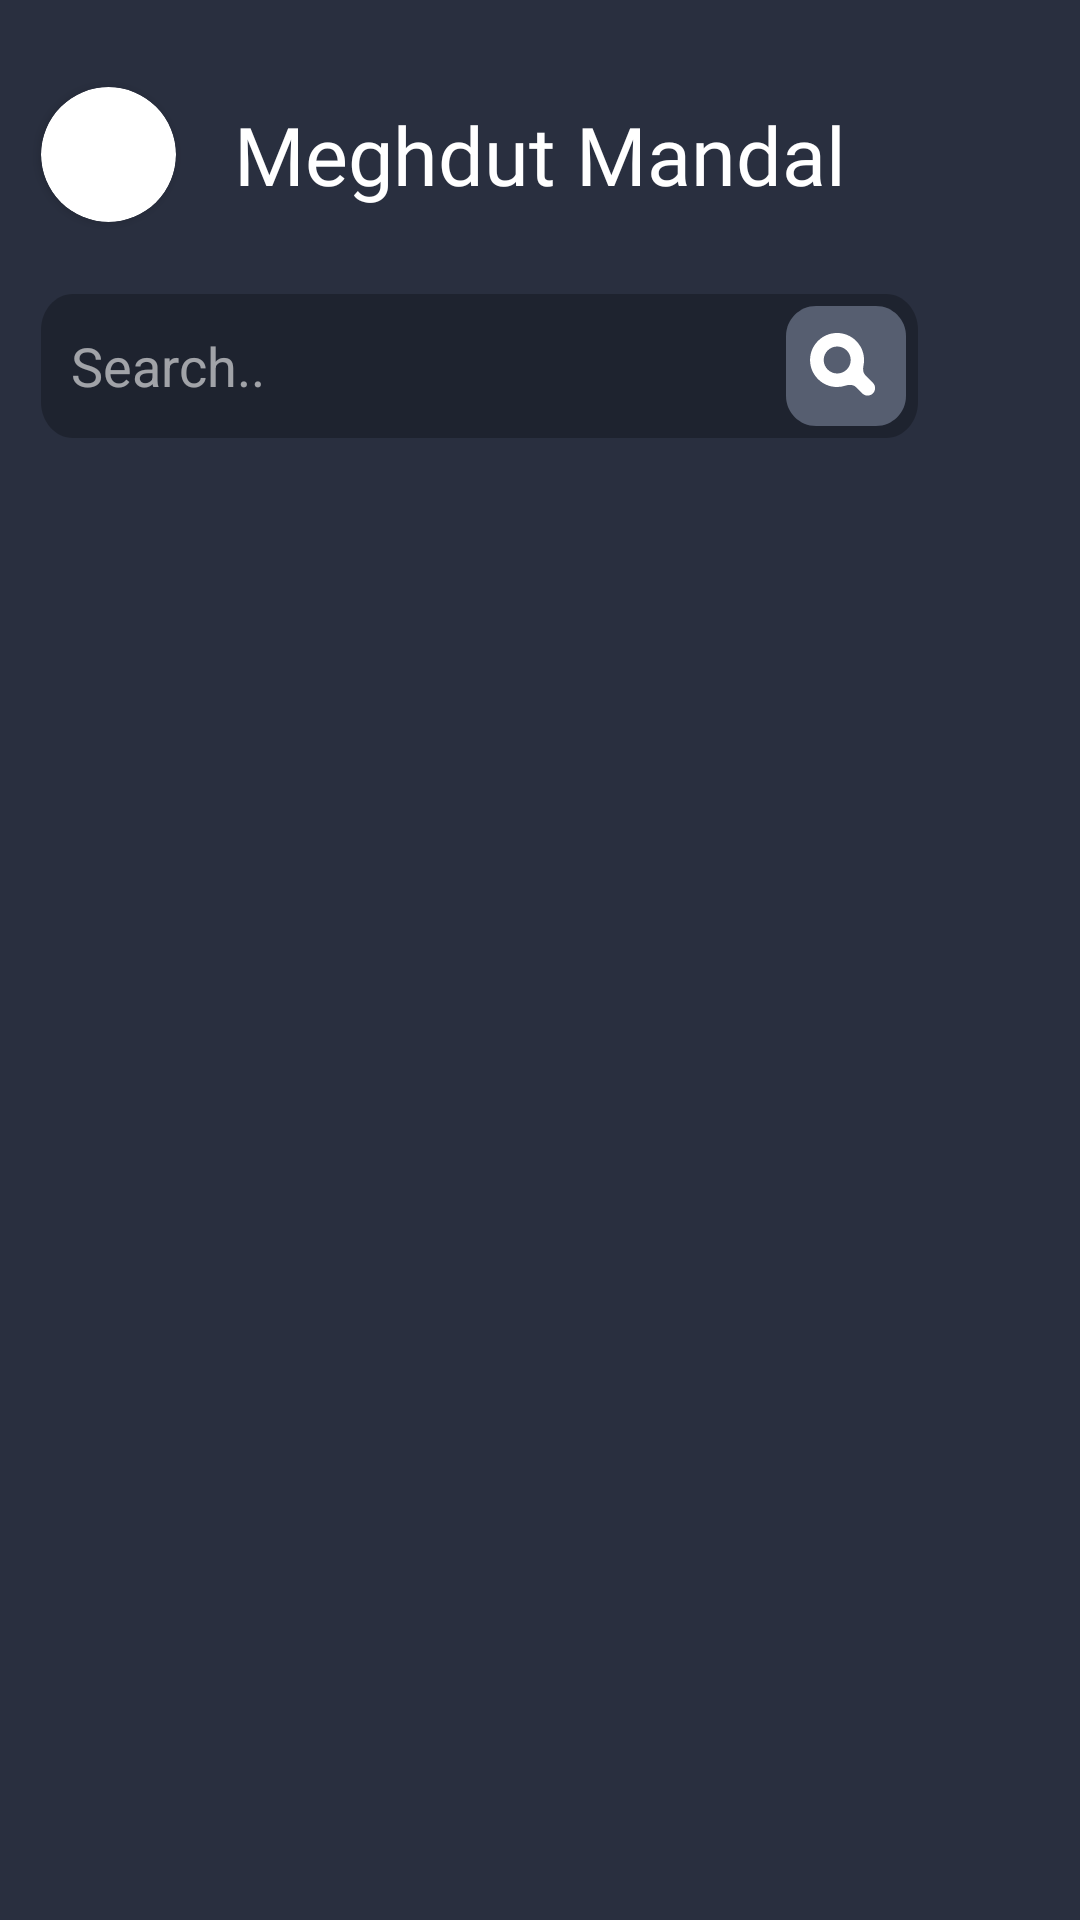

Android layout source for this screen:
<!-- AndroidManifest.xml: application theme Theme.Nimie -->
<!-- res/layout/activity_main.xml -->
<?xml version="1.0" encoding="utf-8"?>
<androidx.constraintlayout.widget.ConstraintLayout xmlns:android="http://schemas.android.com/apk/res/android"
    xmlns:app="http://schemas.android.com/apk/res-auto"
    xmlns:tools="http://schemas.android.com/tools"
    android:layout_width="match_parent"
    android:layout_height="match_parent"
    android:background="#292F3F"
    tools:context=".ui.MainActivity">


    <androidx.viewpager2.widget.ViewPager2
        android:id="@+id/viewPager"
        android:layout_width="0dp"
        android:layout_height="0dp"
        android:layout_marginStart="8dp"
        android:layout_marginTop="4dp"
        android:layout_marginEnd="8dp"
        app:layout_constraintBottom_toBottomOf="parent"
        app:layout_constraintEnd_toEndOf="parent"
        app:layout_constraintStart_toStartOf="parent"
        app:layout_constraintTop_toBottomOf="@+id/editTextTextPersonName" />
    <androidx.cardview.widget.CardView
        android:id="@+id/cardView"
        android:layout_width="45dp"
        android:layout_height="45dp"

        app:cardCornerRadius="40dp"
        app:layout_constraintBottom_toTopOf="@+id/guideline2"
        app:layout_constraintEnd_toStartOf="@+id/guideline4"
        app:layout_constraintStart_toStartOf="@+id/guideline4"
        app:layout_constraintTop_toTopOf="@+id/guideline2">

        <ImageView
            android:id="@+id/userDp"
            android:layout_width="wrap_content"
            android:layout_height="wrap_content"
            tools:srcCompat="@tools:sample/avatars" />
    </androidx.cardview.widget.CardView>

    <ImageView
        android:id="@+id/logOut"
        android:layout_width="50dp"
        android:layout_height="50dp"
        android:layout_marginEnd="8dp"
        app:layout_constraintBottom_toTopOf="@+id/guideline2"
        app:layout_constraintEnd_toEndOf="parent"
        app:layout_constraintTop_toTopOf="@+id/guideline2"
        app:srcCompat="@drawable/ic_baseline_close_24" />

    <androidx.constraintlayout.widget.Guideline
        android:id="@+id/guideline2"
        android:layout_width="wrap_content"
        android:layout_height="wrap_content"
        android:orientation="horizontal"
        app:layout_constraintGuide_percent="0.08" />

    <TextView
        android:id="@+id/userName"
        android:layout_width="wrap_content"
        android:layout_height="wrap_content"
        android:fontFamily="@font/roboto_medium"
        android:text="Meghdut Mandal"
        android:textColor="#FFFFFF"
        android:textSize="27sp"
        android:typeface="sans"
        app:layout_constraintBottom_toTopOf="@+id/guideline2"
        app:layout_constraintEnd_toStartOf="@+id/guideline3"
        app:layout_constraintStart_toStartOf="@+id/guideline3"
        app:layout_constraintTop_toTopOf="@+id/guideline2" />

    <androidx.constraintlayout.widget.Guideline
        android:id="@+id/guideline3"
        android:layout_width="wrap_content"
        android:layout_height="wrap_content"
        android:orientation="vertical"
        app:layout_constraintGuide_percent="0.5" />

    <androidx.constraintlayout.widget.Guideline
        android:id="@+id/guideline4"
        android:layout_width="wrap_content"
        android:layout_height="wrap_content"
        android:orientation="vertical"
        app:layout_constraintGuide_percent="0.10" />

    <androidx.constraintlayout.widget.Guideline
        android:id="@+id/guideline5"
        android:layout_width="wrap_content"
        android:layout_height="wrap_content"
        android:orientation="vertical"
        app:layout_constraintGuide_percent="0.85" />

    <EditText
        android:id="@+id/editTextTextPersonName"
        android:layout_width="0dp"
        android:layout_height="wrap_content"
        android:layout_marginTop="24dp"
        android:background="@drawable/search_bg"

        android:ems="10"
        android:hint="Search.."
        android:inputType="textPersonName"
        android:minHeight="48dp"
        android:paddingStart="10dp"
        android:textColor="#FFFFFF"
        android:textColorHint="#95FFFFFF"
        app:layout_constraintEnd_toStartOf="@+id/guideline5"
        app:layout_constraintStart_toStartOf="@+id/cardView"
        app:layout_constraintTop_toBottomOf="@+id/cardView" />

    <ImageButton
        android:id="@+id/imageButton"
        android:layout_width="wrap_content"
        android:layout_height="0dp"
        android:background="#00FFFFFF"
        android:minWidth="48dp"
        app:layout_constraintBottom_toBottomOf="@+id/editTextTextPersonName"
        app:layout_constraintEnd_toEndOf="@+id/editTextTextPersonName"
        app:layout_constraintTop_toTopOf="@+id/editTextTextPersonName"
        app:srcCompat="@drawable/search_button"
        tools:ignore="SpeakableTextPresentCheck" />

</androidx.constraintlayout.widget.ConstraintLayout>
<!-- resources referenced by this layout -->
<resources>
  <!-- drawable search_bg (drawable) -->
  <vector xmlns:android="http://schemas.android.com/apk/res/android"
      android:width="275dp"
      android:height="40dp"
      android:viewportWidth="275"
      android:viewportHeight="40">
      <path
          android:fillColor="#40000000"
          android:pathData="M0 10c0-5.52 4.48-10 10-10h255c5.52 0 10 4.48 10 10v20c0 5.52-4.48 10-10 10h-255c-5.52 0-10-4.48-10-10z"/>
  </vector>
  <!-- drawable search_button: vector/xml drawable (drawable, 2420 chars, omitted) -->
  <style name="Theme.Nimie" parent="Theme.MaterialComponents.Light.NoActionBar">
          
          <item name="colorPrimary">@color/purple_500</item>
          <item name="colorPrimaryVariant">@color/purple_700</item>
          <item name="colorOnPrimary">@color/white</item>
          
          <item name="colorSecondary">@color/teal_200</item>
          <item name="colorSecondaryVariant">@color/teal_700</item>
          <item name="colorOnSecondary">@color/black</item>
          
          <item name="android:statusBarColor" tools:targetApi="l">?attr/colorPrimaryVariant</item>
          
      </style>
  <color name="purple_500">#FF6200EE</color>
  <color name="purple_700">#FF3700B3</color>
  <color name="white">#FFFFFFFF</color>
  <color name="teal_200">#FF03DAC5</color>
  <color name="teal_700">#FF018786</color>
  <color name="black">#FF000000</color>
</resources>
